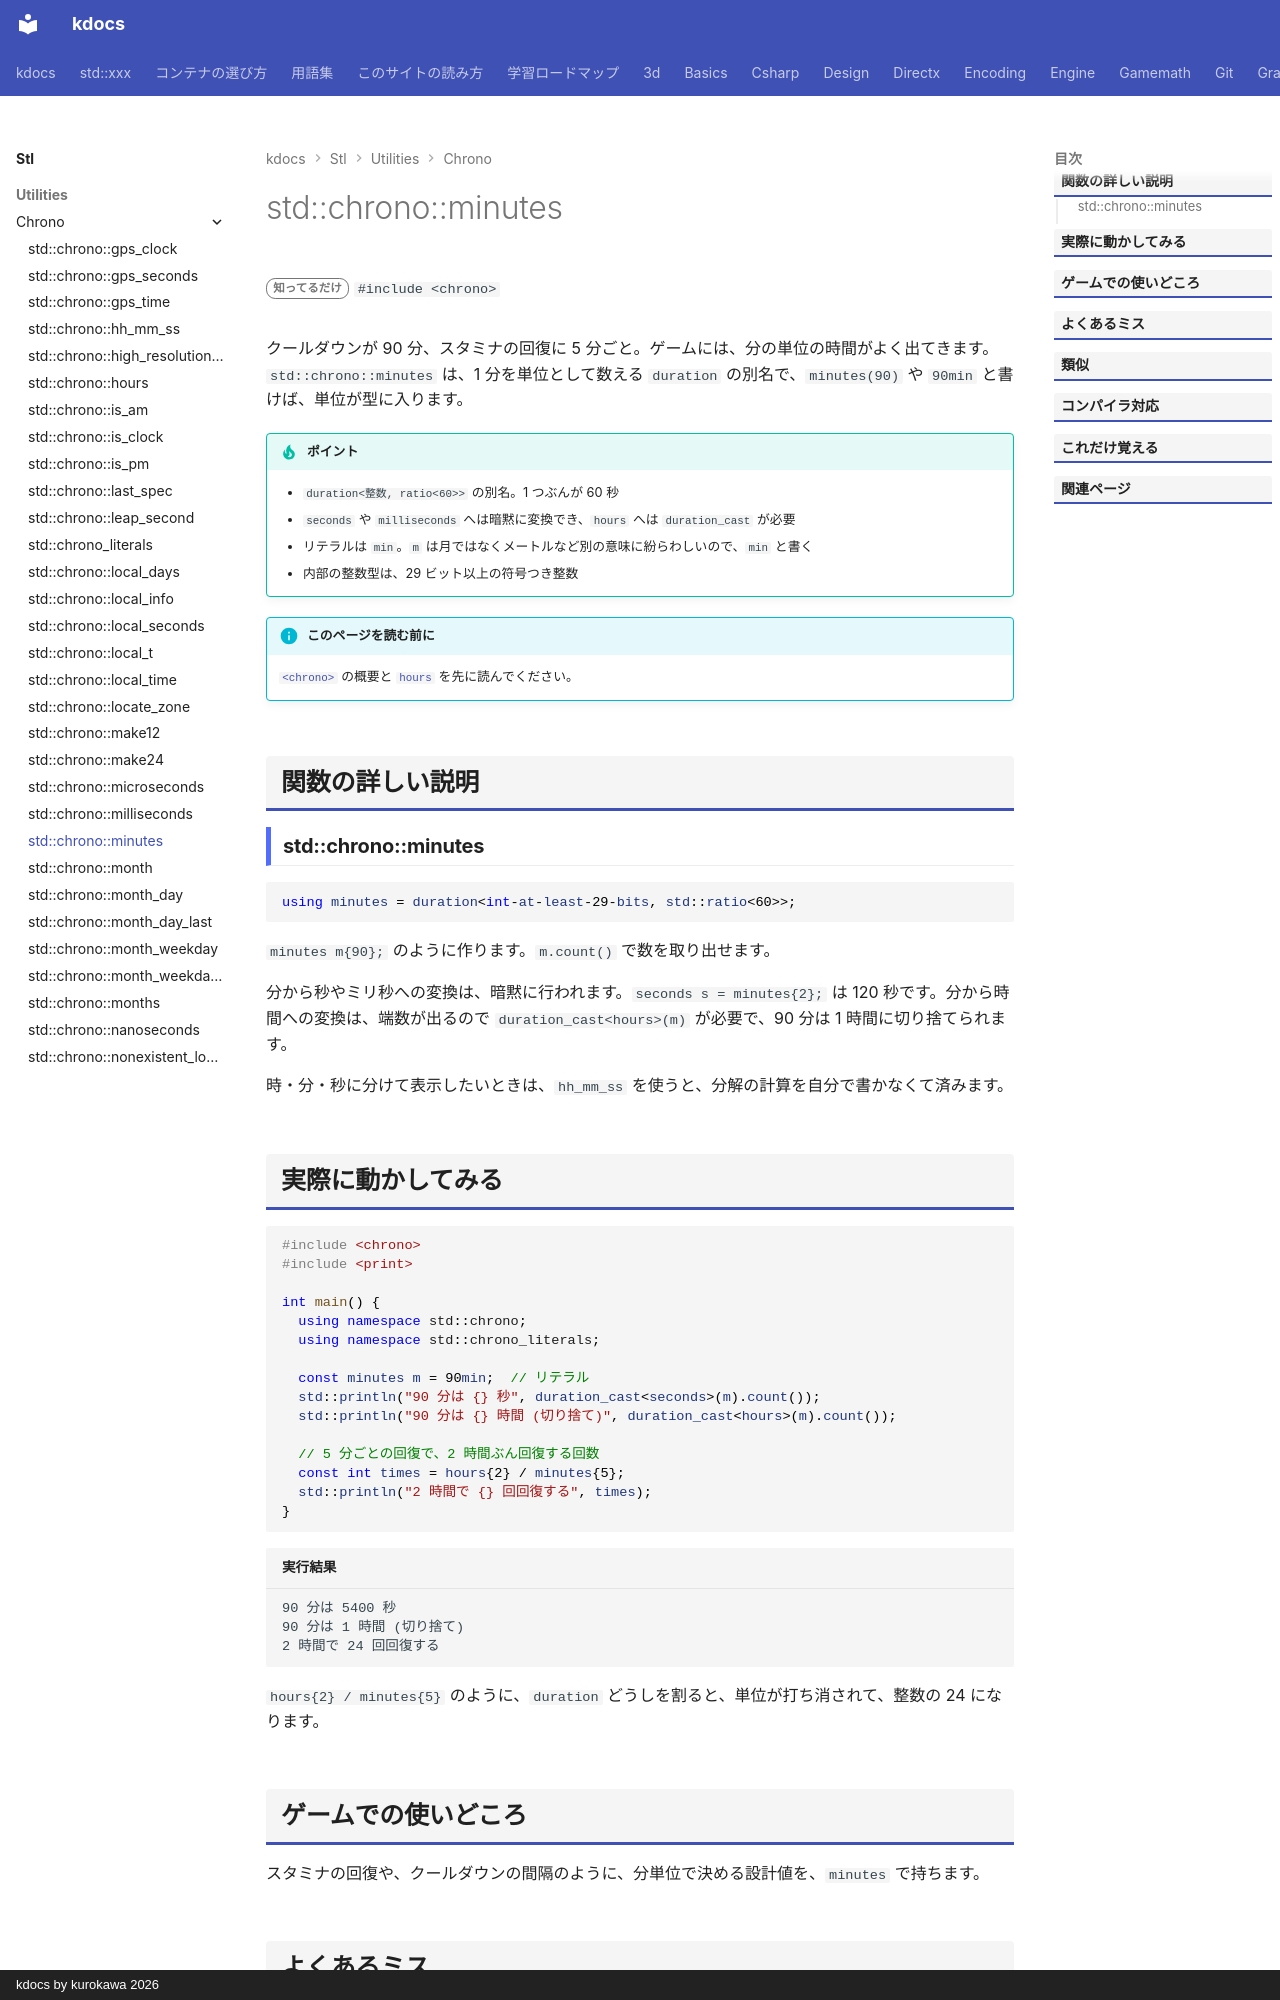

repository: qwzxdf/kdocs · page: stl/utilities/chrono/minutes/index.html · generator: mkdocs · copyright: kdocs by kurokawa 2026

---
title: std::chrono::minutes
summary: "分を数える duration の別名。"
order: 900
group: 時間（std::chrono）
tags:
  - ユーティリティ
---

# std::chrono::minutes

<div class="page-badges" markdown>
<span class="rank rank-rare">知ってるだけ</span>
`#include <chrono>`
</div>

クールダウンが 90 分、スタミナの回復に 5 分ごと。ゲームには、分の単位の時間がよく出てきます。`std::chrono::minutes` は、1 分を単位として数える `duration` の別名で、`minutes(90)` や `90min` と書けば、単位が型に入ります。

!!! tip "ポイント"
    - `duration<整数, ratio<60>>` の別名。1 つぶんが 60 秒
    - `seconds` や `milliseconds` へは暗黙に変換でき、`hours` へは `duration_cast` が必要
    - リテラルは `min`。`m` は月ではなくメートルなど別の意味に紛らわしいので、`min` と書く
    - 内部の整数型は、29 ビット以上の符号つき整数

!!! info "このページを読む前に"
    [`<chrono>`](../chrono.md) の概要と [`hours`](hours.md) を先に読んでください。

## 関数の詳しい説明

### std::chrono::minutes {#minutes}

```cpp
using minutes = duration<int-at-least-29-bits, std::ratio<60>>;
```

`minutes m{90};` のように作ります。`m.count()` で数を取り出せます。

分から秒やミリ秒への変換は、暗黙に行われます。`seconds s = minutes{2};` は 120 秒です。分から時間への変換は、端数が出るので `duration_cast<hours>(m)` が必要で、90 分は 1 時間に切り捨てられます。

時・分・秒に分けて表示したいときは、`hh_mm_ss` を使うと、分解の計算を自分で書かなくて済みます。
